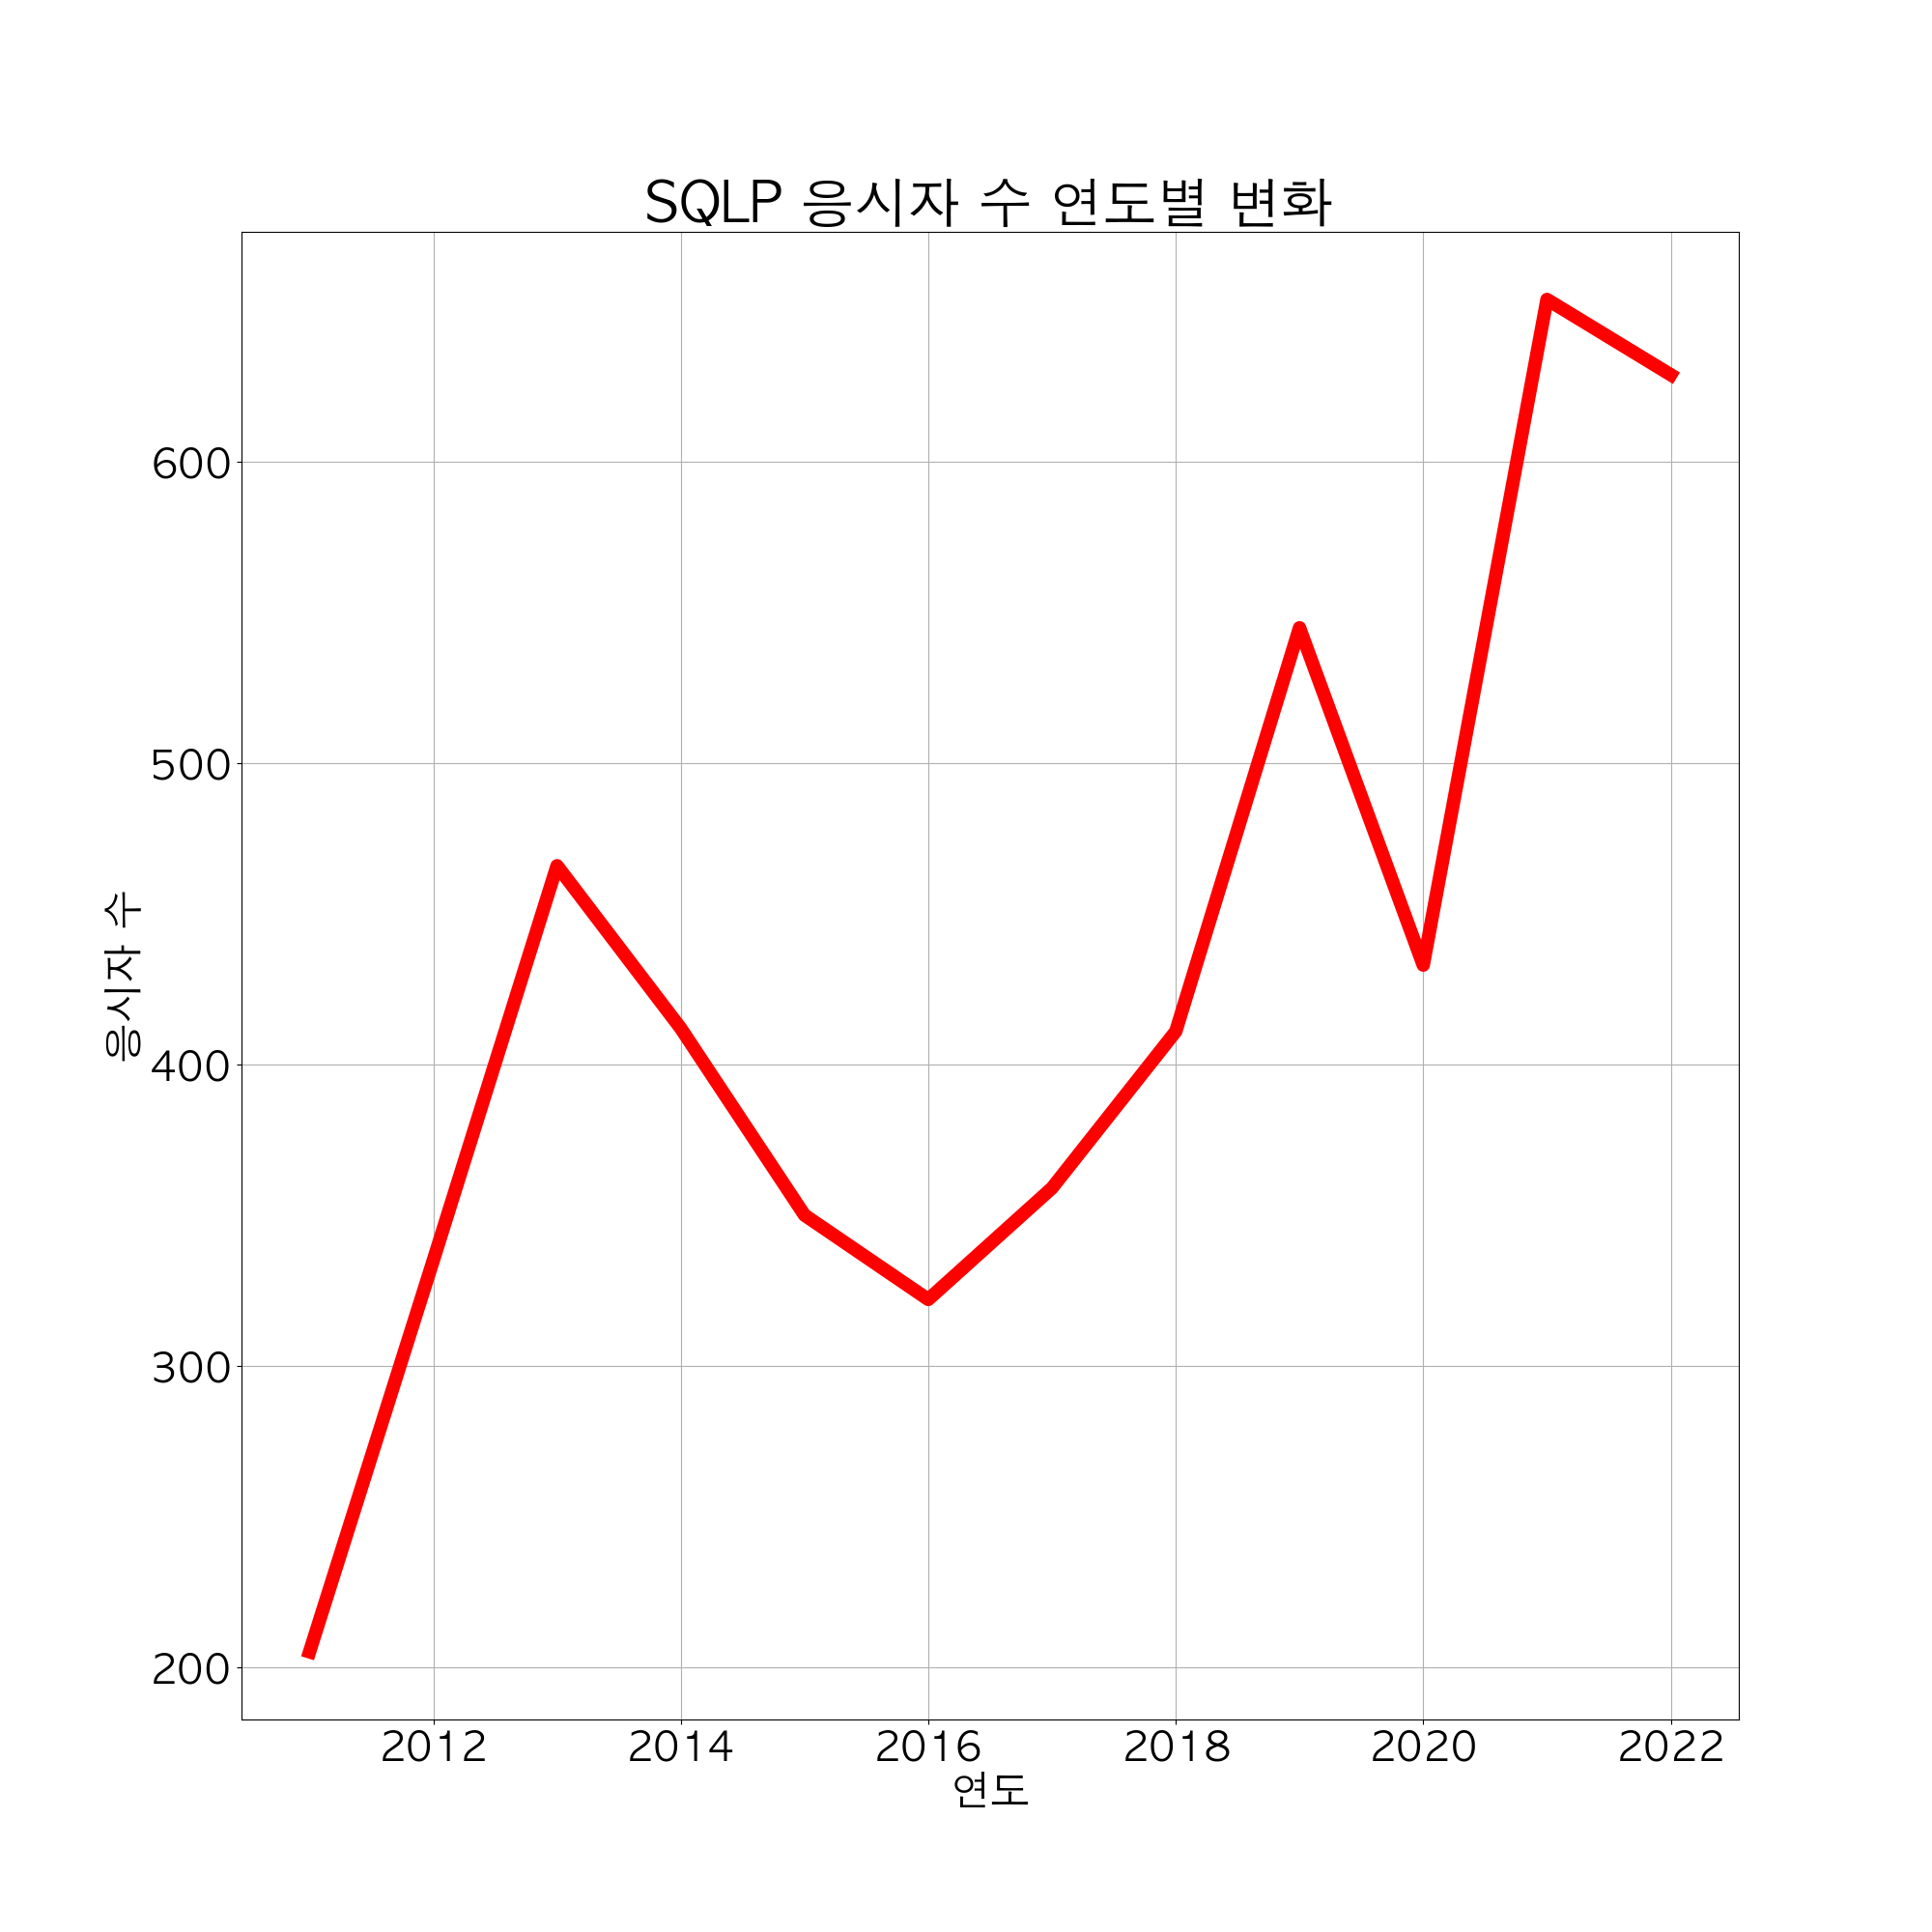

Source data for this figure (header and first rows):
, 연도, 응시자 수, 합격률
0, 2011, 205, 24
1, 2012, 335, 42
2, 2013, 466, 42
3, 2014, 412, 34
4, 2015, 350, 51
5, 2016, 322, 29
6, 2017, 359, 29
7, 2018, 411, 37
8, 2019, 545, 24
9, 2020, 433, 42
10, 2021, 654, 42
11, 2022, 629, 64
